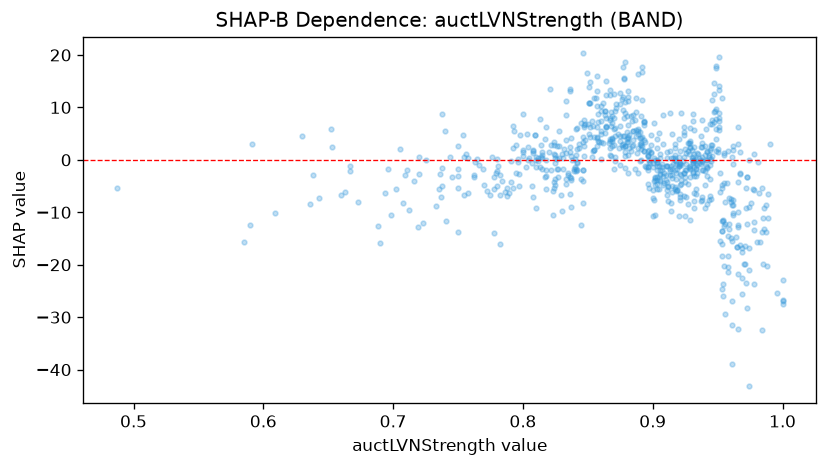

Source data for this figure (header and first rows):
feature_value, shap_value
0.887, 11.79
0.978, 1.18
0.967, -16.21
0.906, 0.3252
0.86, 3.321
0.907, -0.7319
0.896, 0.683
0.953, -15.98
0.937, 2.51
0.896, 1.772
0.585, -15.58
0.958, -20.49
0.887, 4.52
0.945, -7.48
0.871, 4.537
0.872, 9.833
0.818, -1.983
0.902, -3.44
0.881, 12.08
0.857, 4.409
0.78, -2.197
0.916, -0.7271
0.938, -7.032
0.825, 0.8479
0.852, 6.331
0.864, 6.288
0.99, 3.114
0.948, 9.306
0.855, 1.925
0.937, 4.525
0.931, -2.441
0.827, -3.256
0.906, -2.695
0.824, -5.403
0.796, -0.4369
0.835, -2.975
0.719, -12.87
0.925, 1.976
0.96, -7.442
0.876, 2.747
0.918, -3.664
0.824, -4.259
0.881, 4.245
0.943, 0.9327
0.885, 2.885
0.959, -12.32
0.893, 7.191
0.899, 1.441
0.847, 6.263
0.778, -5.496
0.923, -0.2258
0.931, 0.4651
0.985, -11.03
0.932, 1.084
0.962, -8.64
0.917, 0.05682
0.985, -19.88
0.744, 0.4828
0.879, 1.448
0.959, -13.15
... 699 more rows
